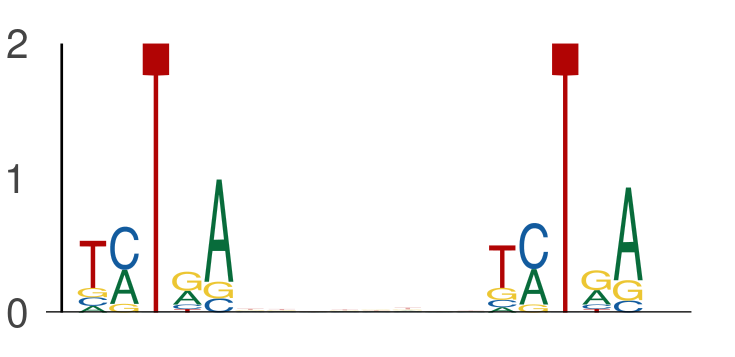

The table this chart was drawn from, first rows:
seq_index, start_position, end_position, is_reversed_complement
5974, 15, 20, 0
5974, 28, 33, 0
5974, 9, 14, 0
5974, 22, 27, 0
2014, 13, 18, 0
2014, 26, 31, 0
1822, 38, 43, 0
1822, 51, 56, 0
3287, 45, 50, 0
3287, 58, 63, 0
2981, 11, 16, 0
2981, 24, 29, 0
6541, 50, 55, 0
6541, 63, 68, 0
4671, 19, 24, 0
4671, 32, 37, 0
4917, 11, 16, 0
4917, 24, 29, 0
4917, 24, 29, 0
4917, 37, 42, 0
4328, 50, 55, 0
4328, 63, 68, 0
4124, 13, 18, 0
4124, 26, 31, 0
3079, 1, 6, 0
3079, 14, 19, 0
6845, 1, 6, 0
6845, 14, 19, 0
7332, 4, 9, 0
7332, 17, 22, 0
5658, 4, 9, 0
5658, 17, 22, 0
607, 50, 55, 0
607, 63, 68, 0
7227, 1, 6, 0
7227, 14, 19, 0
3696, 7, 12, 0
3696, 20, 25, 0
663, 50, 55, 0
663, 63, 68, 0
663, 37, 42, 0
663, 50, 55, 0
7260, 45, 50, 0
7260, 58, 63, 0
5899, 27, 32, 0
5899, 40, 45, 0
5081, 57, 62, 0
5081, 70, 75, 0
6170, 22, 27, 0
6170, 35, 40, 0
973, 1, 6, 0
973, 14, 19, 0
2710, 7, 12, 0
2710, 20, 25, 0
6744, 1, 6, 0
6744, 14, 19, 0
1206, 42, 47, 0
1206, 55, 60, 0
5035, 25, 30, 0
5035, 38, 43, 0
... 674 more rows
